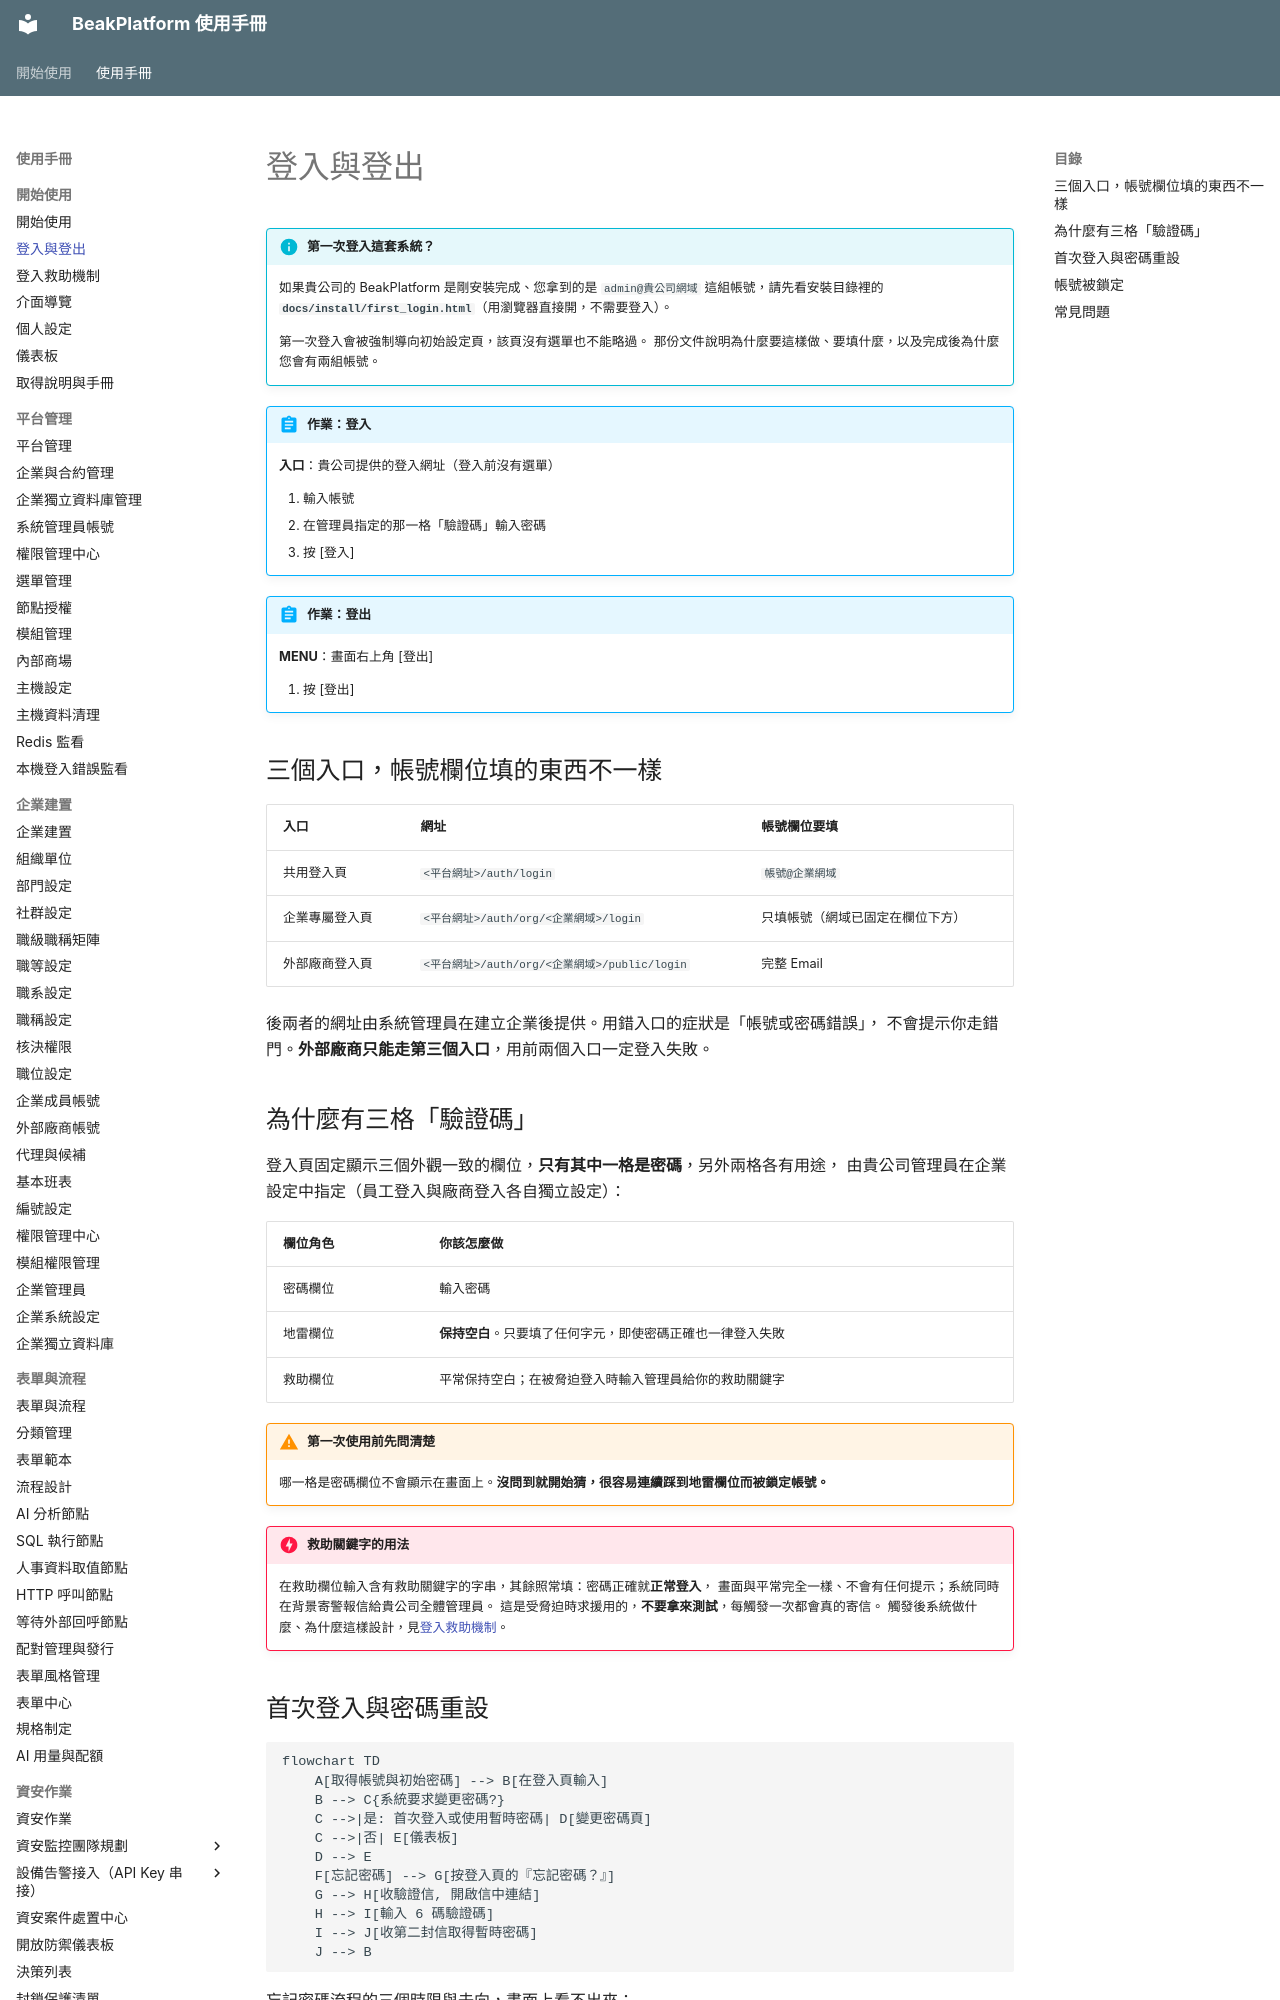

repository: ethan-beakmask/BeakPlatform · page: manual/01_getting_started/login.html · generator: mkdocs

---
title: 登入與登出
audience: ALL
order: 10
covers:
  - backend/app/api/auth.py
  - backend/app/templates/auth/*.html
  - backend/app/services/login_security_service.py
  - backend/app/services/password_policy_service.py
---

# 登入與登出

!!! info "第一次登入這套系統？"
    如果貴公司的 BeakPlatform 是剛安裝完成、您拿到的是
    `admin@貴公司網域` 這組帳號，請先看安裝目錄裡的
    **`docs/install/first_login.html`**（用瀏覽器直接開，不需要登入）。

    第一次登入會被強制導向初始設定頁，該頁沒有選單也不能略過。
    那份文件說明為什麼要這樣做、要填什麼，以及完成後為什麼您會有兩組帳號。


!!! abstract "作業：登入"
    **入口**：貴公司提供的登入網址（登入前沒有選單）

    1. 輸入帳號
    2. 在管理員指定的那一格「驗證碼」輸入密碼
    3. 按 [登入]

!!! abstract "作業：登出"
    **MENU**：畫面右上角 [登出]

    1. 按 [登出]

## 三個入口，帳號欄位填的東西不一樣

| 入口 | 網址 | 帳號欄位要填 |
|---|---|---|
| 共用登入頁 | `<平台網址>/auth/login` | `帳號@企業網域` |
| 企業專屬登入頁 | `<平台網址>/auth/org/<企業網域>/login` | 只填帳號（網域已固定在欄位下方） |
| 外部廠商登入頁 | `<平台網址>/auth/org/<企業網域>/public/login` | 完整 Email |

後兩者的網址由系統管理員在建立企業後提供。用錯入口的症狀是「帳號或密碼錯誤」，
不會提示你走錯門。**外部廠商只能走第三個入口**，用前兩個入口一定登入失敗。

## 為什麼有三格「驗證碼」

登入頁固定顯示三個外觀一致的欄位，**只有其中一格是密碼**，另外兩格各有用途，
由貴公司管理員在企業設定中指定（員工登入與廠商登入各自獨立設定）：

| 欄位角色 | 你該怎麼做 |
|---|---|
| 密碼欄位 | 輸入密碼 |
| 地雷欄位 | **保持空白**。只要填了任何字元，即使密碼正確也一律登入失敗 |
| 救助欄位 | 平常保持空白；在被脅迫登入時輸入管理員給你的救助關鍵字 |

!!! warning "第一次使用前先問清楚"
    哪一格是密碼欄位不會顯示在畫面上。**沒問到就開始猜，很容易連續踩到地雷欄位而被鎖定帳號。**

!!! danger "救助關鍵字的用法"
    在救助欄位輸入含有救助關鍵字的字串，其餘照常填：密碼正確就**正常登入**，
    畫面與平常完全一樣、不會有任何提示；系統同時在背景寄警報信給貴公司全體管理員。
    這是受脅迫時求援用的，**不要拿來測試**，每觸發一次都會真的寄信。
    觸發後系統做什麼、為什麼這樣設計，見[登入救助機制](duress_login.md)。
